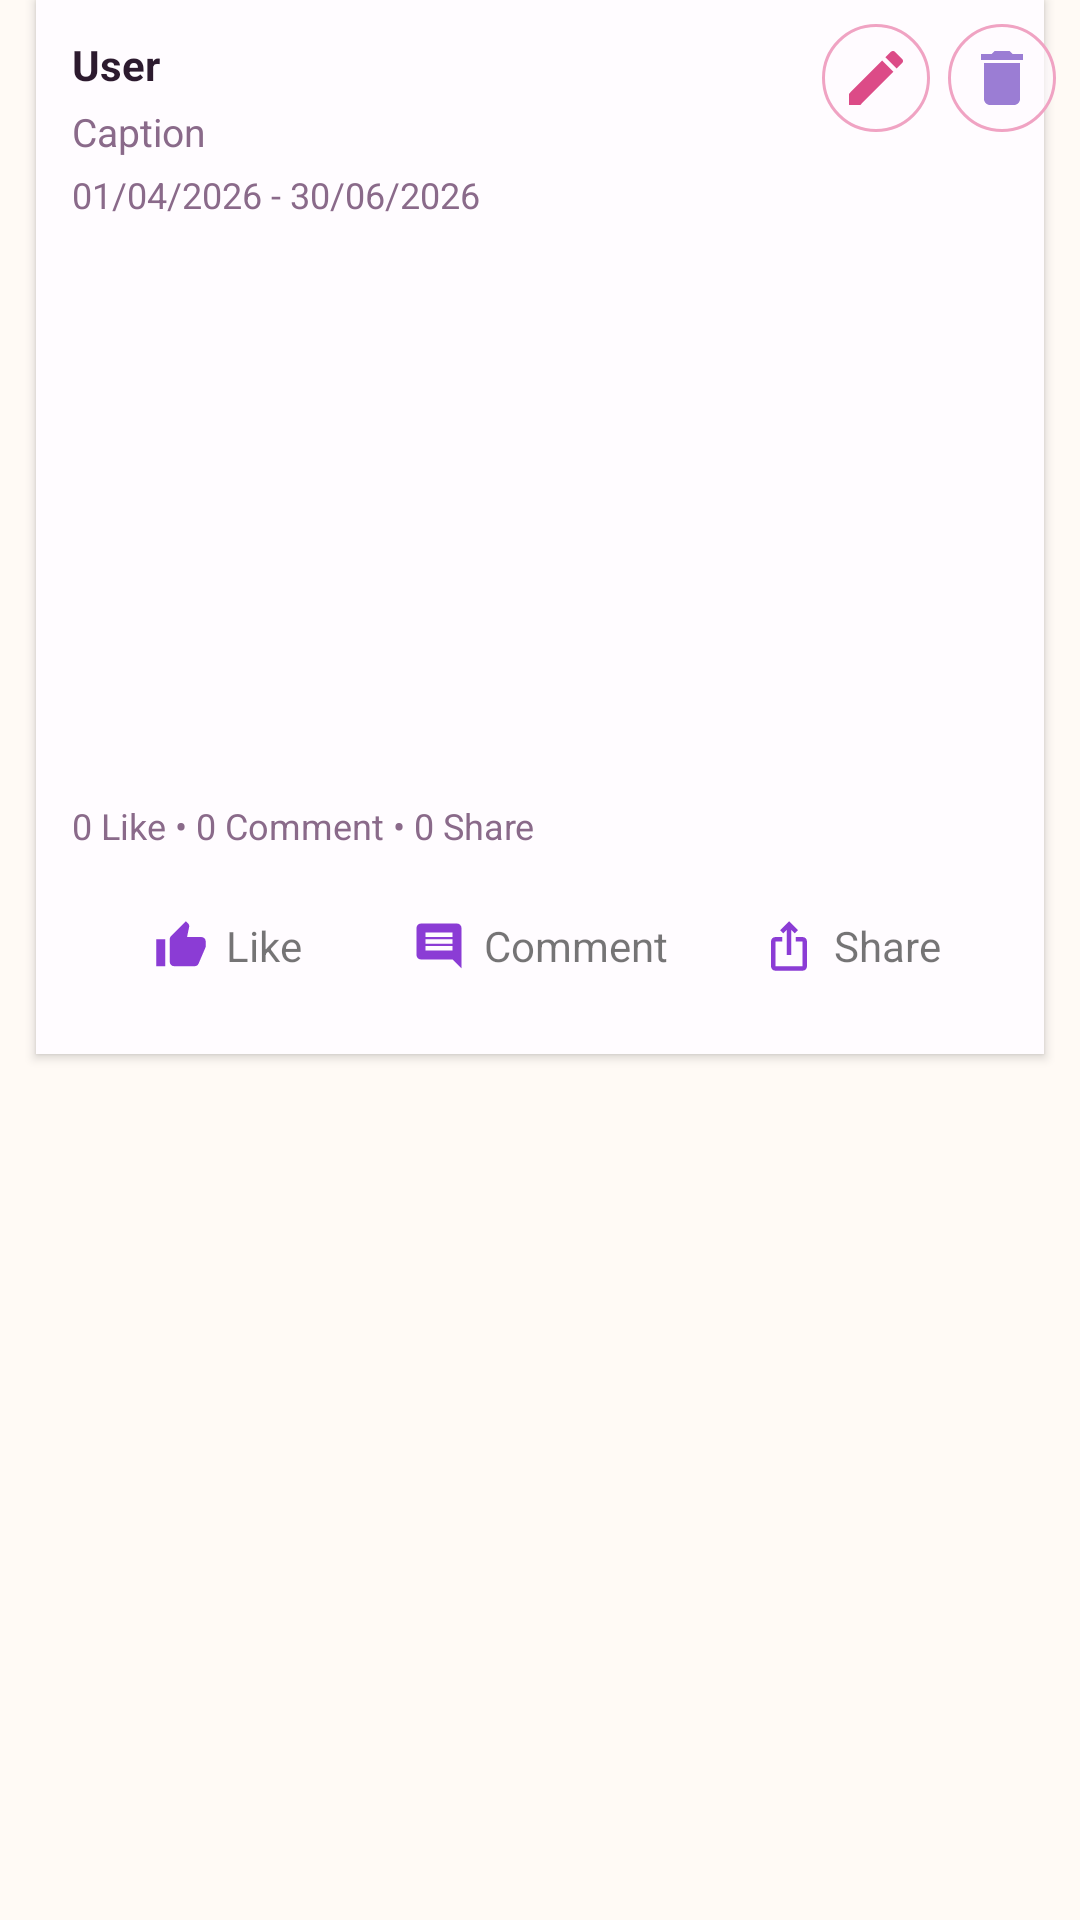

Here is an Android app screen rendered from its layout file. Give the layout XML and the strings, colors and styles it references.
<!-- AndroidManifest.xml: application theme Theme.LuxeCosmetics -->
<!-- res/layout/campaign_item.xml -->
<?xml version="1.0" encoding="utf-8"?>
<FrameLayout xmlns:android="http://schemas.android.com/apk/res/android"
    android:layout_width="match_parent"
    android:layout_height="wrap_content"
    android:clipChildren="false"
    android:clipToPadding="false"
    android:layout_marginBottom="12dp">

    
    <LinearLayout
        android:layout_width="wrap_content"
        android:layout_height="wrap_content"
        android:layout_gravity="top|end"
        android:orientation="horizontal"
        android:elevation="10dp"
        android:layout_margin="8dp">

        
        <ImageButton
            android:id="@+id/btnEdit"
            android:layout_width="36dp"
            android:layout_height="36dp"
            android:background="@drawable/bg_hero_badge"
            android:src="@drawable/ic_edit"
            android:padding="8dp"
            android:layout_marginEnd="6dp"/>

        
        <ImageButton
            android:id="@+id/btnDelete"
            android:layout_width="36dp"
            android:layout_height="36dp"
            android:background="@drawable/bg_hero_badge"
            android:src="@drawable/ic_delete"
            android:padding="8dp"/>

    </LinearLayout>

    
    <LinearLayout
        android:layout_width="match_parent"
        android:layout_height="wrap_content"
        android:orientation="vertical"
        android:background="@color/white"
        android:padding="12dp"
        android:layout_marginStart="12dp"
        android:layout_marginEnd="12dp"
        android:elevation="2dp">

        
        <TextView
            android:id="@+id/tvUser"
            android:layout_width="wrap_content"
            android:layout_height="wrap_content"
            android:text="User"
            android:textStyle="bold"
            android:textSize="14sp"
            android:textColor="@color/dark"/>

        
        <TextView
            android:id="@+id/tvCaption"
            android:layout_width="match_parent"
            android:layout_height="wrap_content"
            android:text="Caption"
            android:textSize="13sp"
            android:textColor="@color/mid"
            android:layout_marginTop="4dp"/>

        
        <TextView
            android:id="@+id/tvDate"
            android:layout_width="wrap_content"
            android:layout_height="wrap_content"
            android:text="01/04/2026 - 30/06/2026"
            android:textSize="12sp"
            android:textColor="@color/mid"
            android:layout_marginTop="4dp"/>

        
        <ImageView
            android:id="@+id/imgCampaign"
            android:layout_width="match_parent"
            android:layout_height="180dp"
            android:scaleType="centerCrop"
            android:layout_marginTop="8dp"/>

        
        <TextView
            android:id="@+id/tvStats"
            android:layout_width="wrap_content"
            android:layout_height="wrap_content"
            android:text="0 Like • 0 Comment • 0 Share"
            android:textSize="12sp"
            android:textColor="@color/mid"
            android:layout_marginTop="6dp"/>

        
        <LinearLayout
            android:layout_width="match_parent"
            android:layout_height="48dp"
            android:orientation="horizontal"
            android:layout_marginTop="8dp">

            
            <LinearLayout
                android:id="@+id/layoutLike"
                android:layout_width="0dp"
                android:layout_height="match_parent"
                android:layout_weight="1"
                android:gravity="center"
                android:orientation="horizontal"
                android:clickable="true"
                android:focusable="true">

                <ImageView
                    android:layout_width="18dp"
                    android:layout_height="18dp"
                    android:src="@drawable/thumb_up"/>

                <TextView
                    android:layout_width="wrap_content"
                    android:layout_height="wrap_content"
                    android:text="Like"
                    android:layout_marginStart="6dp"/>
            </LinearLayout>

            
            <LinearLayout
                android:id="@+id/layoutComment"
                android:layout_width="0dp"
                android:layout_height="match_parent"
                android:layout_weight="1"
                android:gravity="center"
                android:orientation="horizontal"
                android:clickable="true"
                android:focusable="true">

                <ImageView
                    android:layout_width="18dp"
                    android:layout_height="18dp"
                    android:src="@drawable/comment"/>

                <TextView
                    android:layout_width="wrap_content"
                    android:layout_height="wrap_content"
                    android:text="Comment"
                    android:layout_marginStart="6dp"/>
            </LinearLayout>

            
            <LinearLayout
                android:id="@+id/layoutShare"
                android:layout_width="0dp"
                android:layout_height="match_parent"
                android:layout_weight="1"
                android:gravity="center"
                android:orientation="horizontal"
                android:clickable="true"
                android:focusable="true">

                <ImageView
                    android:layout_width="18dp"
                    android:layout_height="18dp"
                    android:src="@drawable/share"/>

                <TextView
                    android:layout_width="wrap_content"
                    android:layout_height="wrap_content"
                    android:text="Share"
                    android:layout_marginStart="6dp"/>
            </LinearLayout>

        </LinearLayout>

    </LinearLayout>

</FrameLayout>
<!-- resources referenced by this layout -->
<resources>
  <color name="dark">#2C1A2E</color>
  <color name="mid">#8A6A8A</color>
  <color name="white">#FFFCFF</color>
  <!-- drawable bg_hero_badge (drawable) -->
  <?xml version="1.0" encoding="utf-8"?>
  <shape xmlns:android="http://schemas.android.com/apk/res/android"
      android:shape="rectangle">
      <solid android:color="@color/white_alpha60" />
      <stroke android:width="1dp" android:color="@color/petal3" />
      <corners android:radius="50dp" />
  </shape>
  <!-- drawable comment (drawable) -->
  <vector xmlns:android="http://schemas.android.com/apk/res/android" android:autoMirrored="true" android:height="24dp" android:tint="#8B3CD5" android:viewportHeight="24" android:viewportWidth="24" android:width="24dp">
        
      <path android:fillColor="@android:color/white" android:pathData="M21.99,4c0,-1.1 -0.89,-2 -1.99,-2L4,2c-1.1,0 -2,0.9 -2,2v12c0,1.1 0.9,2 2,2h14l4,4 -0.01,-18zM18,14L6,14v-2h12v2zM18,11L6,11L6,9h12v2zM18,8L6,8L6,6h12v2z"/>
      
  </vector>
  <!-- drawable ic_delete (drawable) -->
  <vector xmlns:android="http://schemas.android.com/apk/res/android"
      android:width="24dp"
      android:height="24dp"
      android:viewportWidth="24"
      android:viewportHeight="24">
  
      <path
          android:fillColor="#9B7DD4"
          android:pathData="M6,19c0,1.1 0.9,2 2,2h8c1.1,0 2,-0.9 2,-2V7H6v12zM19,4h-3.5l-1,-1h-5l-1,1H5v2h14V4z"/>
  </vector>
  <!-- drawable ic_edit (drawable) -->
  <vector xmlns:android="http://schemas.android.com/apk/res/android"
      android:width="24dp"
      android:height="24dp"
      android:viewportWidth="24"
      android:viewportHeight="24">
  
      <path
          android:fillColor="#DC4B87"
          android:pathData="M3,17.25V21h3.75L17.81,9.94l-3.75-3.75L3,17.25zM20.71,7.04c0.39,-0.39 0.39,-1.02 0,-1.41l-2.34,-2.34c-0.39,-0.39 -1.02,-0.39 -1.41,0l-1.83,1.83 3.75,3.75 1.83,-1.83z"/>
  </vector>
  <!-- drawable share (drawable) -->
  <vector xmlns:android="http://schemas.android.com/apk/res/android" android:height="24dp" android:tint="#8B3CD5" android:viewportHeight="24" android:viewportWidth="24" android:width="24dp">
        
      <path android:fillColor="@android:color/white" android:pathData="M16,5l-1.42,1.42 -1.59,-1.59L12.99,16h-1.98L11.01,4.83L9.42,6.42 8,5l4,-4 4,4zM20,10v11c0,1.1 -0.9,2 -2,2L6,23c-1.11,0 -2,-0.9 -2,-2L4,10c0,-1.11 0.89,-2 2,-2h3v2L6,10v11h12L18,10h-3L15,8h3c1.1,0 2,0.89 2,2z"/>
      
  </vector>
  <!-- drawable thumb_up (drawable) -->
  <vector xmlns:android="http://schemas.android.com/apk/res/android" android:height="24dp" android:tint="#8B3CD5" android:viewportHeight="24" android:viewportWidth="24" android:width="24dp">
        
      <path android:fillColor="@android:color/white" android:pathData="M1,21h4L5,9L1,9v12zM23,10c0,-1.1 -0.9,-2 -2,-2h-6.31l0.95,-4.57 0.03,-0.32c0,-0.41 -0.17,-0.79 -0.44,-1.06L14.17,1 7.59,7.59C7.22,7.95 7,8.45 7,9v10c0,1.1 0.9,2 2,2h9c0.83,0 1.54,-0.5 1.84,-1.22l3.02,-7.05c0.09,-0.23 0.14,-0.47 0.14,-0.73v-2z"/>
      
  </vector>
  <style name="Theme.LuxeCosmetics" parent="Theme.MaterialComponents.Light.NoActionBar">
          <item name="colorPrimary">@color/lilac3</item>
          <item name="colorPrimaryVariant">@color/dark</item>
          <item name="colorOnPrimary">@color/white</item>
          <item name="colorSecondary">@color/gold</item>
          <item name="android:statusBarColor">@color/white</item>
          <item name="android:windowLightStatusBar">true</item>
          <item name="android:navigationBarColor">@color/white</item>
          <item name="android:windowBackground">@color/cream</item>
      </style>
  <color name="white_alpha60">#99FFFCFF</color>
  <color name="petal3">#F0A3C3</color>
  <color name="lilac3">#9B7DD4</color>
  <color name="gold">#C9A84C</color>
  <color name="cream">#FFFAF5</color>
</resources>
